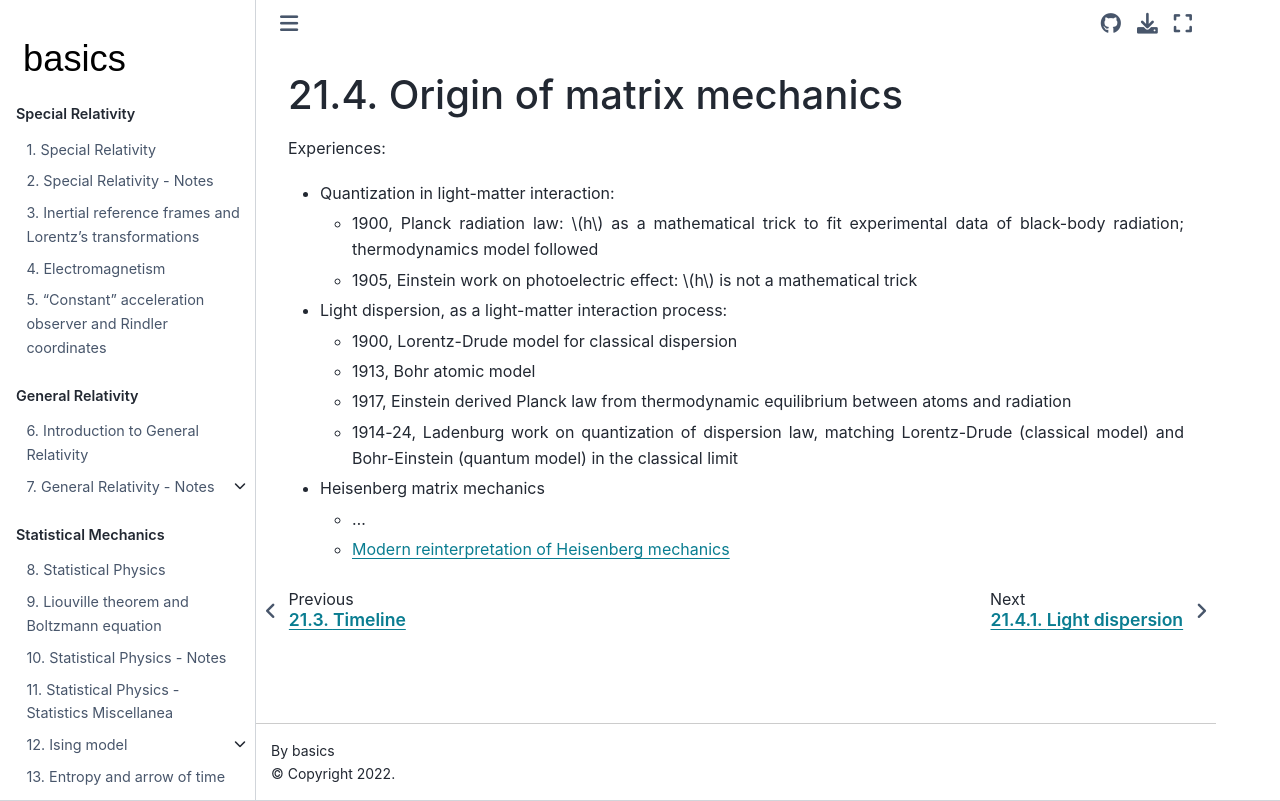

repository: Basics2022/bbooks-physics-modern · page: ch/quantum-mechanics/history/origin-matrix-mechanics.html · generator: jekyll

(quantum-mehcanics:history:origin-matrix-mechanics)=
# Origin of matrix mechanics

Experiences:

* Quantization in light-matter interaction:
   * 1900, Planck radiation law: $h$ as a mathematical trick to fit experimental data of black-body radiation; thermodynamics model followed 
   * 1905, Einstein work on photoelectric effect: $h$ is not a mathematical trick

* Light dispersion, as a light-matter interaction process:
   * 1900, Lorentz-Drude model for classical dispersion
   * 1913, Bohr atomic model
   * 1917, Einstein derived Planck law from thermodynamic equilibrium between atoms and radiation
   * 1914-24, Ladenburg work on quantization of dispersion law, matching Lorentz-Drude (classical model) and Bohr-Einstein (quantum model) in the classical limit

* Heisenberg matrix mechanics
   * ...
   * [Modern reinterpretation of Heisenberg mechanics](quantum-mechanics:history:heisenberg-reinterpretation)
